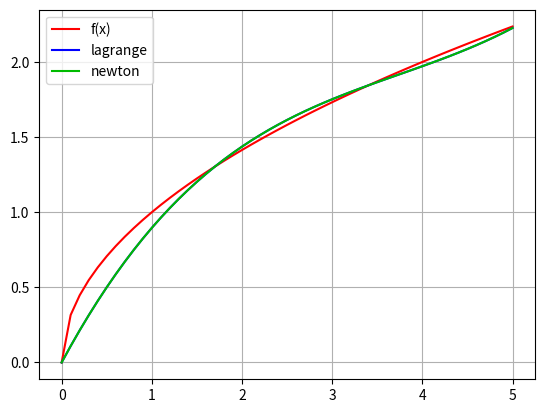

Here is the Python script that generated this plot:
from math import sqrt, fabs
import matplotlib.pyplot as plot
from numpy import arange


def func(x):
    return sqrt(x)


def lagrange(x, args, values, n):
    ans = 0
    for i in range(0, n):
        P = 1.0
        E = 1.0
        for j in range(0, n):
            if (j != i):
                P *= x - args[j]
                E *= args[i] - args[j]
        ans += P * values[i] / E
    return ans


def coeffs(x):
    n = len(x)
    y = list(map(func, x))
    k = [0] * n
    k[0] = y[0]
    for j in range(1, n):
        for i in range(0, n - j):
            y[i] = (y[i + 1] - y[i]) / (x[i + j] - x[i])
            k[j] = y[0]
    return k


def newton(point, x):
    n = len(x)
    k = coeffs(x)
    ans = k[0]
    p = 1
    for i in range(1, n):
        p = p * (point - x[i - 1])
        ans += k[i] * p
    return ans


def display_lagrange(args, values, x_range):
    y = [lagrange(i, args, values, len(args)) for i in x_range]
    plot.plot(x_range, y, color="#0000FF", label='lagrange')


def display_newton(args, values, x_range):
    y = [newton(i, args) for i in x_range]
    plot.plot(x_range, y, color="#00BB00", label='newton')


def display_func(x_range):
    y = [func(i) for i in x_range]
    plot.plot(x_range, y, color="#FF0000", label='f(x)')


def main():
    args = [0, 1.7, 3.4, 5.1]
    values = list(map(func, args))
    x_left = args[0]
    x_right = args[-1]
    step = 0.1
    
    x_range = arange(x_left, x_right, step)
    x = 3.0
    print("Функция в точке x = {}; значение = {}".format(x, func(x)))
    print("Лагранж в точке x = {}; значение = {}".format(x, lagrange(x, args, values, len(args))))
    print("Ньютон в точке x = {}; значение = {}".format(x, newton(x, args)))

    # for i in x_range:
    #     print("x={}: f - {}, lagrange - {}, newton = {} ".format(i, func(i), lagrange(i, args, values, len(args)), newton(i, args)))
    
    fig = plot.figure()
    plot.grid(True)
    display_func(x_range)
    display_lagrange(args, values, x_range)
    display_newton(args, values, x_range)

    mx_value_diff = False
    mx_value_diff_point = False
    for i in arange(x_left, x_right, 0.01):
        a = func(i)
        b = lagrange(i, args, values, len(args))
        c = newton(i, args)
        if (mx_value_diff is False or mx_value_diff < fabs(a - b)):
            mx_value_diff = abs(a - b)
            mx_value_diff_point = i

    # print("MAX VALUE DIFFERENCE = {} at x = {}".format(mx_value_diff, mx_value_diff_point))
    # print("В точке x={}: f - {}, lagrange ={}, newton = {} ".format(mx_value_diff_point, func(mx_value_diff_point), lagrange(mx_value_diff_point, args, values, len(args)), newton(mx_value_diff_point, args)))

    # y = [func(i) for i in x]
    # print(y)
    # plot.plot(x, y, color="#FF0000", label='f(x)')

    # y = [lagrange(i, args, values, len(args)) for i in x]
    # print(y)
    # plot.plot(x, y, color="#00FF00", label='lagrange')

    # y = [newton(i, args) for i in x]
    # print(y)
    # plot.plot(x, y, color="#0000FF", label='newton')

    plot.legend()
    plot.show()


if (__name__ == "__main__"):
    main()
